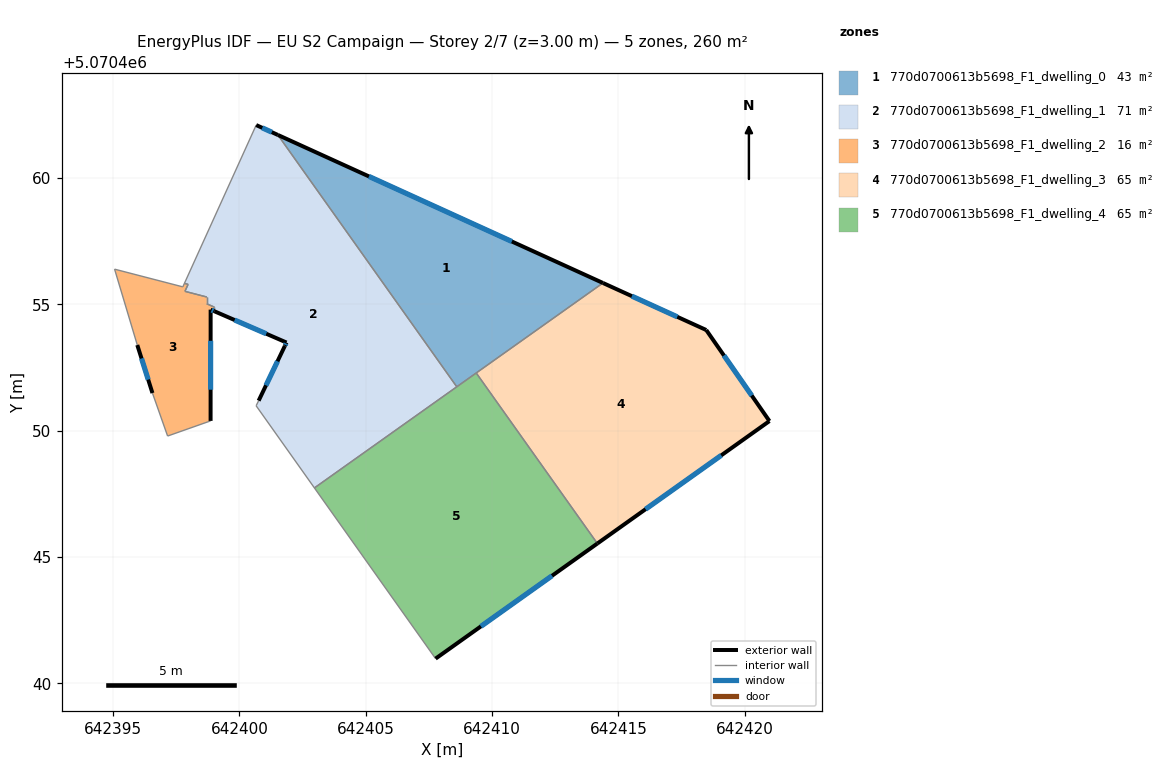
=== STOREY PLAN SPEC (per zone: floor XY polygon, exterior-wall plan segments, windows/doors) ===
zone 1: 770d0700613b5698_F1_dwelling_0  (43.4 m²)
  floor: (642414.39, 5070455.85) (642408.60, 5070451.74) (642401.52, 5070461.71)
  exterior wall: (642414.39, 5070455.85) – (642401.52, 5070461.71)  [14.1 m]
    window: (642410.78, 5070457.49) – (642405.13, 5070460.07)  [8.2 m²]
  interior walls: 3
zone 2: 770d0700613b5698_F1_dwelling_1  (70.9 m²)
  floor: (642401.52, 5070461.71) (642408.60, 5070451.74) (642402.97, 5070447.74) (642400.66, 5070450.99) (642400.76, 5070451.19) (642401.80, 5070453.36) (642401.86, 5070453.49) (642399.01, 5070454.73) (642399.01, 5070454.89) (642398.71, 5070455.02) (642398.71, 5070455.29) (642397.84, 5070455.52) (642397.97, 5070455.80) (642397.82, 5070455.83) (642400.67, 5070462.10)
  exterior wall: (642401.80, 5070453.36) – (642400.76, 5070451.19)  [2.4 m]
    window: (642401.51, 5070452.75) – (642401.05, 5070451.80)  [1.4 m²]
  exterior wall: (642401.86, 5070453.49) – (642401.80, 5070453.36)  [0.1 m]
    window: (642401.85, 5070453.46) – (642401.82, 5070453.40)  [0.1 m²]
  exterior wall: (642399.01, 5070454.73) – (642401.86, 5070453.49)  [3.1 m]
    window: (642399.81, 5070454.38) – (642401.06, 5070453.84)  [1.8 m²]
  exterior wall: (642401.52, 5070461.71) – (642400.67, 5070462.10)  [0.9 m]
    window: (642401.28, 5070461.82) – (642400.91, 5070461.99)  [0.5 m²]
  interior walls: 11
zone 3: 770d0700613b5698_F1_dwelling_2  (15.9 m²)
  floor: (642398.71, 5070455.29) (642398.71, 5070455.02) (642399.01, 5070454.89) (642399.01, 5070454.73) (642398.86, 5070454.79) (642398.86, 5070450.39) (642397.16, 5070449.79) (642396.56, 5070451.49) (642395.96, 5070453.39) (642395.06, 5070456.40) (642397.76, 5070455.70) (642397.82, 5070455.83) (642397.97, 5070455.80) (642397.84, 5070455.52)
  exterior wall: (642398.86, 5070454.79) – (642399.01, 5070454.73)  [0.2 m]
    window: (642398.90, 5070454.78) – (642398.97, 5070454.75)  [0.1 m²]
  exterior wall: (642398.86, 5070450.39) – (642398.86, 5070454.79)  [4.4 m]
    window: (642398.86, 5070451.63) – (642398.86, 5070453.56)  [2.6 m²]
  exterior wall: (642395.96, 5070453.39) – (642396.56, 5070451.49)  [2.0 m]
    window: (642396.13, 5070452.86) – (642396.39, 5070452.03)  [1.2 m²]
  interior walls: 11
zone 4: 770d0700613b5698_F1_dwelling_3  (65.1 m²)
  floor: (642418.48, 5070453.99) (642420.98, 5070450.38) (642414.17, 5070445.54) (642409.37, 5070452.29) (642414.39, 5070455.85)
  exterior wall: (642418.48, 5070453.99) – (642414.39, 5070455.85)  [4.5 m]
    window: (642417.33, 5070454.51) – (642415.53, 5070455.33)  [2.6 m²]
  exterior wall: (642420.98, 5070450.38) – (642418.48, 5070453.99)  [4.4 m]
    window: (642420.28, 5070451.39) – (642419.18, 5070452.98)  [2.5 m²]
  exterior wall: (642414.17, 5070445.54) – (642420.98, 5070450.38)  [8.4 m]
    window: (642416.08, 5070446.90) – (642419.07, 5070449.03)  [4.8 m²]
  interior walls: 2
zone 5: 770d0700613b5698_F1_dwelling_4  (65.1 m²)
  floor: (642409.37, 5070452.29) (642414.17, 5070445.54) (642407.76, 5070440.98) (642402.97, 5070447.74)
  exterior wall: (642407.76, 5070440.98) – (642414.17, 5070445.54)  [7.9 m]
    window: (642409.56, 5070442.26) – (642412.37, 5070444.26)  [4.6 m²]
  interior walls: 4

=== DERIVED (storey summary) ===
Building: EU S2 Campaign
Storey: 2 of 7  (floor level z = 3.00 m)
Storey gross floor area: 260.3 m²
Zones on this storey: 5
  - 770d0700613b5698_F1_dwelling_0: floor 43.4 m²; exterior wall 14.1 m (42.4 m²); 1 window(s) 8.2 m²; WWR 19.3%
  - 770d0700613b5698_F1_dwelling_1: floor 70.9 m²; exterior wall 6.6 m (19.8 m²); 4 window(s) 3.8 m²; WWR 19.3%
  - 770d0700613b5698_F1_dwelling_2: floor 15.9 m²; exterior wall 6.6 m (19.7 m²); 3 window(s) 3.8 m²; WWR 19.3%
  - 770d0700613b5698_F1_dwelling_3: floor 65.1 m²; exterior wall 17.2 m (51.7 m²); 3 window(s) 10.0 m²; WWR 19.3%
  - 770d0700613b5698_F1_dwelling_4: floor 65.1 m²; exterior wall 7.9 m (23.6 m²); 1 window(s) 4.6 m²; WWR 19.3%
Zone adjacency (shared interzone walls):
  - 770d0700613b5698_F1_dwelling_0 ↔ 770d0700613b5698_F1_dwelling_1
  - 770d0700613b5698_F1_dwelling_0 ↔ 770d0700613b5698_F1_dwelling_3
  - 770d0700613b5698_F1_dwelling_0 ↔ 770d0700613b5698_F1_dwelling_4
  - 770d0700613b5698_F1_dwelling_1 ↔ 770d0700613b5698_F1_dwelling_2
  - 770d0700613b5698_F1_dwelling_1 ↔ 770d0700613b5698_F1_dwelling_4
  - 770d0700613b5698_F1_dwelling_3 ↔ 770d0700613b5698_F1_dwelling_4